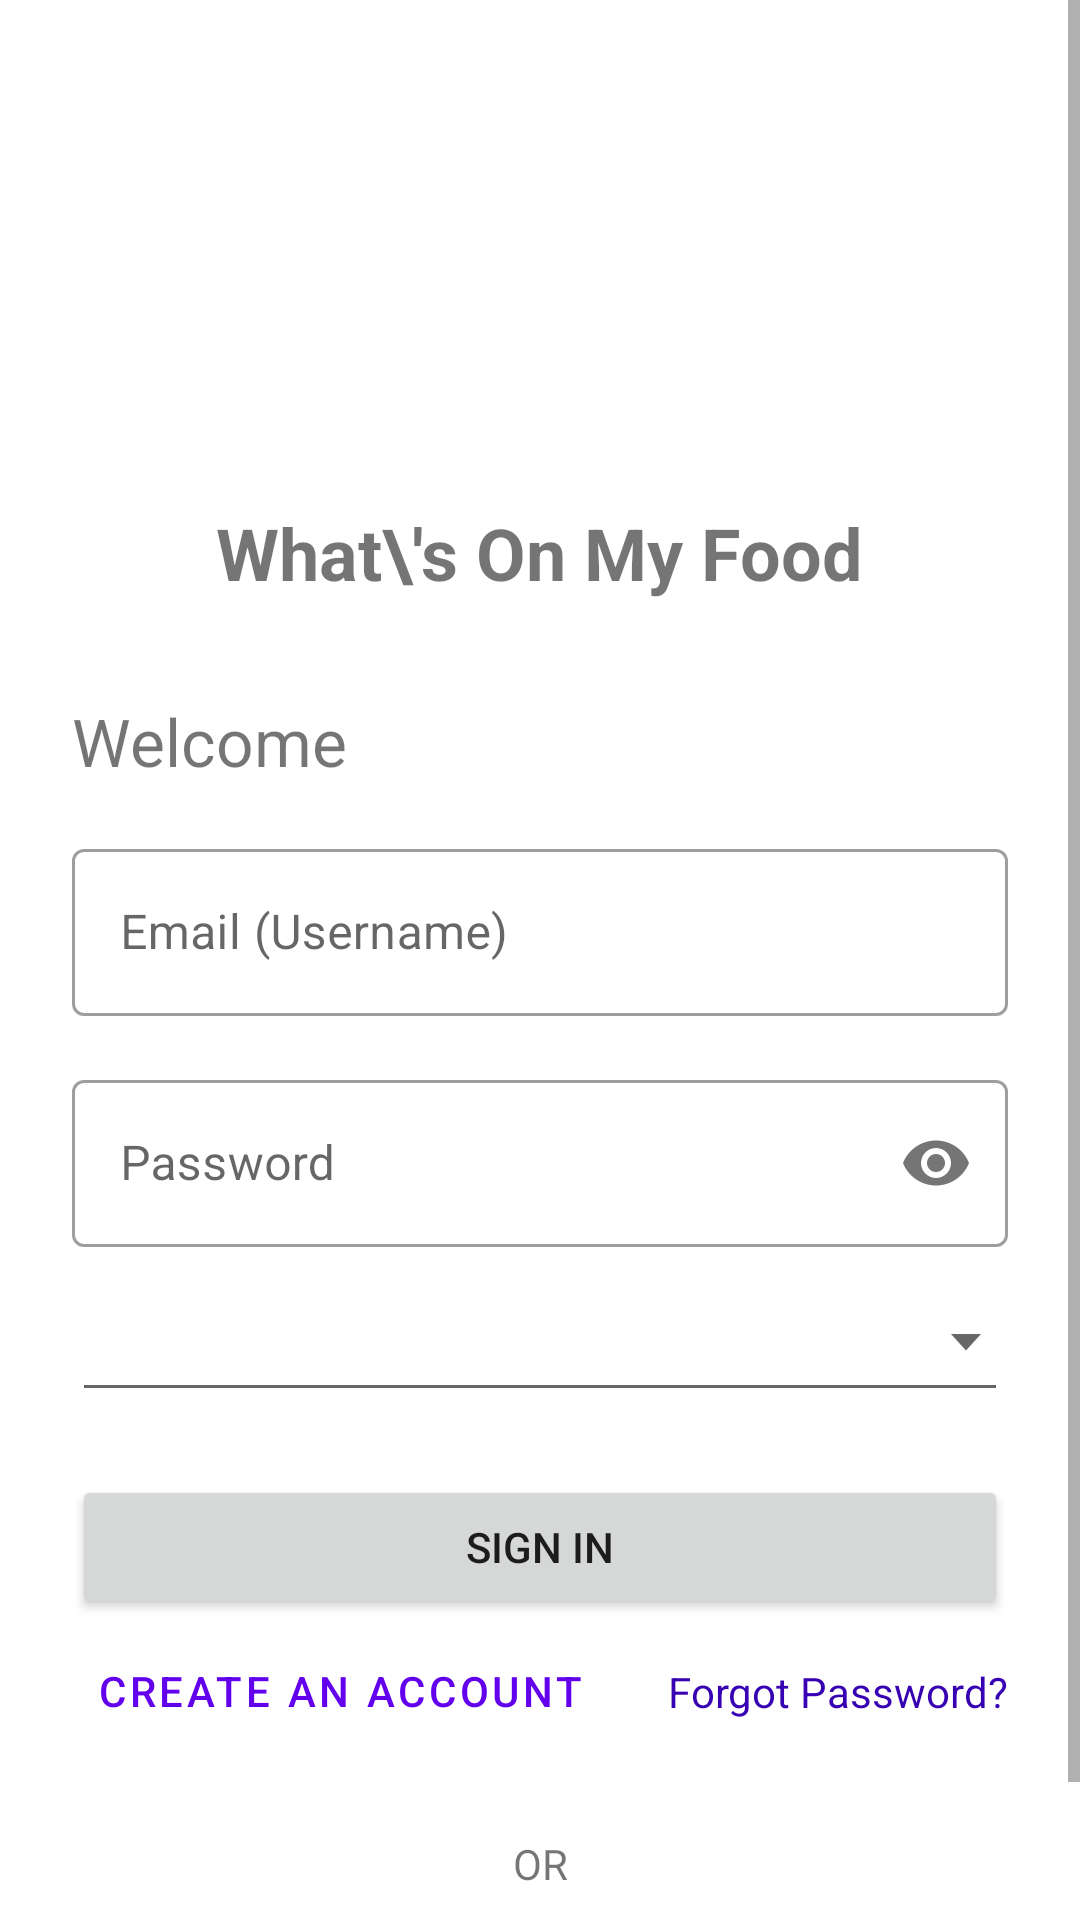

Write the Android layout XML for this screen, with the resource values it uses.
<!-- AndroidManifest.xml: activity theme Theme.MyApplication -->
<!-- res/layout/activity_sign_in.xml -->
<?xml version="1.0" encoding="utf-8"?>
<ScrollView xmlns:android="http://schemas.android.com/apk/res/android"
    xmlns:app="http://schemas.android.com/apk/res-auto"
    xmlns:tools="http://schemas.android.com/tools"
    android:layout_width="match_parent"
    android:layout_height="match_parent"
    android:fillViewport="true"
    tools:context=".SignInActivity">

    <androidx.constraintlayout.widget.ConstraintLayout
        android:layout_width="match_parent"
        android:layout_height="wrap_content"
        android:padding="24dp">

        <ImageView
            android:id="@+id/app_logo"
            android:layout_width="96dp"
            android:layout_height="96dp"
            android:layout_marginTop="32dp"
            android:src="@mipmap/ic_launcher"
            app:layout_constraintTop_toTopOf="parent"
            app:layout_constraintStart_toStartOf="parent"
            app:layout_constraintEnd_toEndOf="parent" />

        <TextView
            android:id="@+id/app_name_text"
            android:layout_width="wrap_content"
            android:layout_height="wrap_content"
            android:layout_marginTop="16dp"
            android:text="What\'s On My Food"
            android:textSize="24sp"
            android:textStyle="bold"
            app:layout_constraintTop_toBottomOf="@id/app_logo"
            app:layout_constraintStart_toStartOf="parent"
            app:layout_constraintEnd_toEndOf="parent" />

        <TextView
            android:id="@+id/title_text"
            android:layout_width="wrap_content"
            android:layout_height="wrap_content"
            android:layout_marginTop="32dp"
            android:text="Welcome"
            android:textSize="22sp"
            app:layout_constraintStart_toStartOf="parent"
            app:layout_constraintTop_toBottomOf="@+id/app_name_text" />

        <com.google.android.material.textfield.TextInputLayout
            android:id="@+id/email_layout"
            style="@style/Widget.MaterialComponents.TextInputLayout.OutlinedBox"
            android:layout_width="0dp"
            android:layout_height="wrap_content"
            android:layout_marginTop="16dp"
            app:layout_constraintEnd_toEndOf="parent"
            app:layout_constraintStart_toStartOf="parent"
            app:layout_constraintTop_toBottomOf="@+id/title_text">

            <com.google.android.material.textfield.TextInputEditText
                android:id="@+id/email_edit_text"
                android:layout_width="match_parent"
                android:layout_height="wrap_content"
                android:hint="Email (Username)"
                android:inputType="textEmailAddress" />
        </com.google.android.material.textfield.TextInputLayout>

        <com.google.android.material.textfield.TextInputLayout
            android:id="@+id/password_layout"
            style="@style/Widget.MaterialComponents.TextInputLayout.OutlinedBox"
            android:layout_width="0dp"
            android:layout_height="wrap_content"
            android:layout_marginTop="16dp"
            app:passwordToggleEnabled="true"
            app:layout_constraintEnd_toEndOf="parent"
            app:layout_constraintStart_toStartOf="parent"
            app:layout_constraintTop_toBottomOf="@+id/email_layout">

            <com.google.android.material.textfield.TextInputEditText
                android:id="@+id/password_edit_text"
                android:layout_width="match_parent"
                android:layout_height="wrap_content"
                android:hint="Password"
                android:inputType="textPassword" />
        </com.google.android.material.textfield.TextInputLayout>

        <Spinner
            android:id="@+id/language_spinner"
            android:layout_width="0dp"
            android:layout_height="wrap_content"
            android:layout_marginTop="16dp"
            android:background="@drawable/abc_spinner_textfield_background_material"
            app:layout_constraintStart_toStartOf="parent"
            app:layout_constraintEnd_toEndOf="parent"
            app:layout_constraintTop_toBottomOf="@id/password_layout" />

        <Button
            android:id="@+id/sign_in_button"
            android:layout_width="0dp"
            android:layout_height="wrap_content"
            android:layout_marginTop="24dp"
            android:text="Sign In"
            app:layout_constraintEnd_toEndOf="parent"
            app:layout_constraintStart_toStartOf="parent"
            app:layout_constraintTop_toBottomOf="@+id/language_spinner" />

        <Button
            android:id="@+id/register_button"
            style="@style/Widget.MaterialComponents.Button.TextButton"
            android:layout_width="wrap_content"
            android:layout_height="wrap_content"
            android:text="Create an Account"
            app:layout_constraintStart_toStartOf="parent"
            app:layout_constraintTop_toBottomOf="@+id/sign_in_button" />

        <TextView
            android:id="@+id/forgot_password_text"
            android:layout_width="wrap_content"
            android:layout_height="wrap_content"
            android:text="Forgot Password?"
            android:textColor="@color/purple_700"
            app:layout_constraintEnd_toEndOf="parent"
            app:layout_constraintTop_toTopOf="@+id/register_button"
            app:layout_constraintBottom_toBottomOf="@+id/register_button"/>

        <TextView
            android:id="@+id/divider"
            android:layout_width="0dp"
            android:layout_height="wrap_content"
            android:layout_marginTop="24dp"
            android:gravity="center"
            android:text="OR"
            android:textAllCaps="true"
            app:layout_constraintTop_toBottomOf="@+id/register_button"
            app:layout_constraintStart_toStartOf="parent"
            app:layout_constraintEnd_toEndOf="parent"/>

        <com.google.android.gms.common.SignInButton
            android:id="@+id/google_sign_in_button"
            android:layout_width="wrap_content"
            android:layout_height="wrap_content"
            android:layout_marginTop="16dp"
            app:layout_constraintTop_toBottomOf="@id/divider"
            app:layout_constraintStart_toStartOf="parent"
            app:layout_constraintEnd_toEndOf="parent"/>

    </androidx.constraintlayout.widget.ConstraintLayout>
</ScrollView>
<!-- resources referenced by this layout -->
<resources>
  <color name="purple_700">#FF3700B3</color>
  <style name="Theme.MyApplication" parent="Theme.MaterialComponents.DayNight.NoActionBar">
          
          <item name="colorPrimary">@color/purple_500</item>
          <item name="colorPrimaryVariant">@color/purple_700</item>
          <item name="colorOnPrimary">@color/white</item>
          
          <item name="colorSecondary">@color/teal_200</item>
          <item name="colorSecondaryVariant">@color/teal_700</item>
          <item name="colorOnSecondary">@color/black</item>
          
          <item name="android:statusBarColor">?attr/colorPrimaryVariant</item>
          
      </style>
  <color name="purple_500">#FF6200EE</color>
  <color name="white">#FFFFFFFF</color>
  <color name="teal_200">#FF03DAC5</color>
  <color name="teal_700">#FF018786</color>
  <color name="black">#FF000000</color>
</resources>
